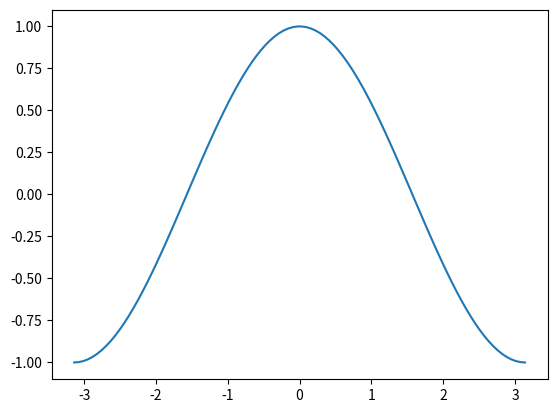

Write the Python code that produced this figure.
import numpy as np
import matplotlib.pyplot as plt
x =np.linspace(-3.14, 3.14,100)
y=np.cos(x)
plt.plot(x,y)
plt.show()